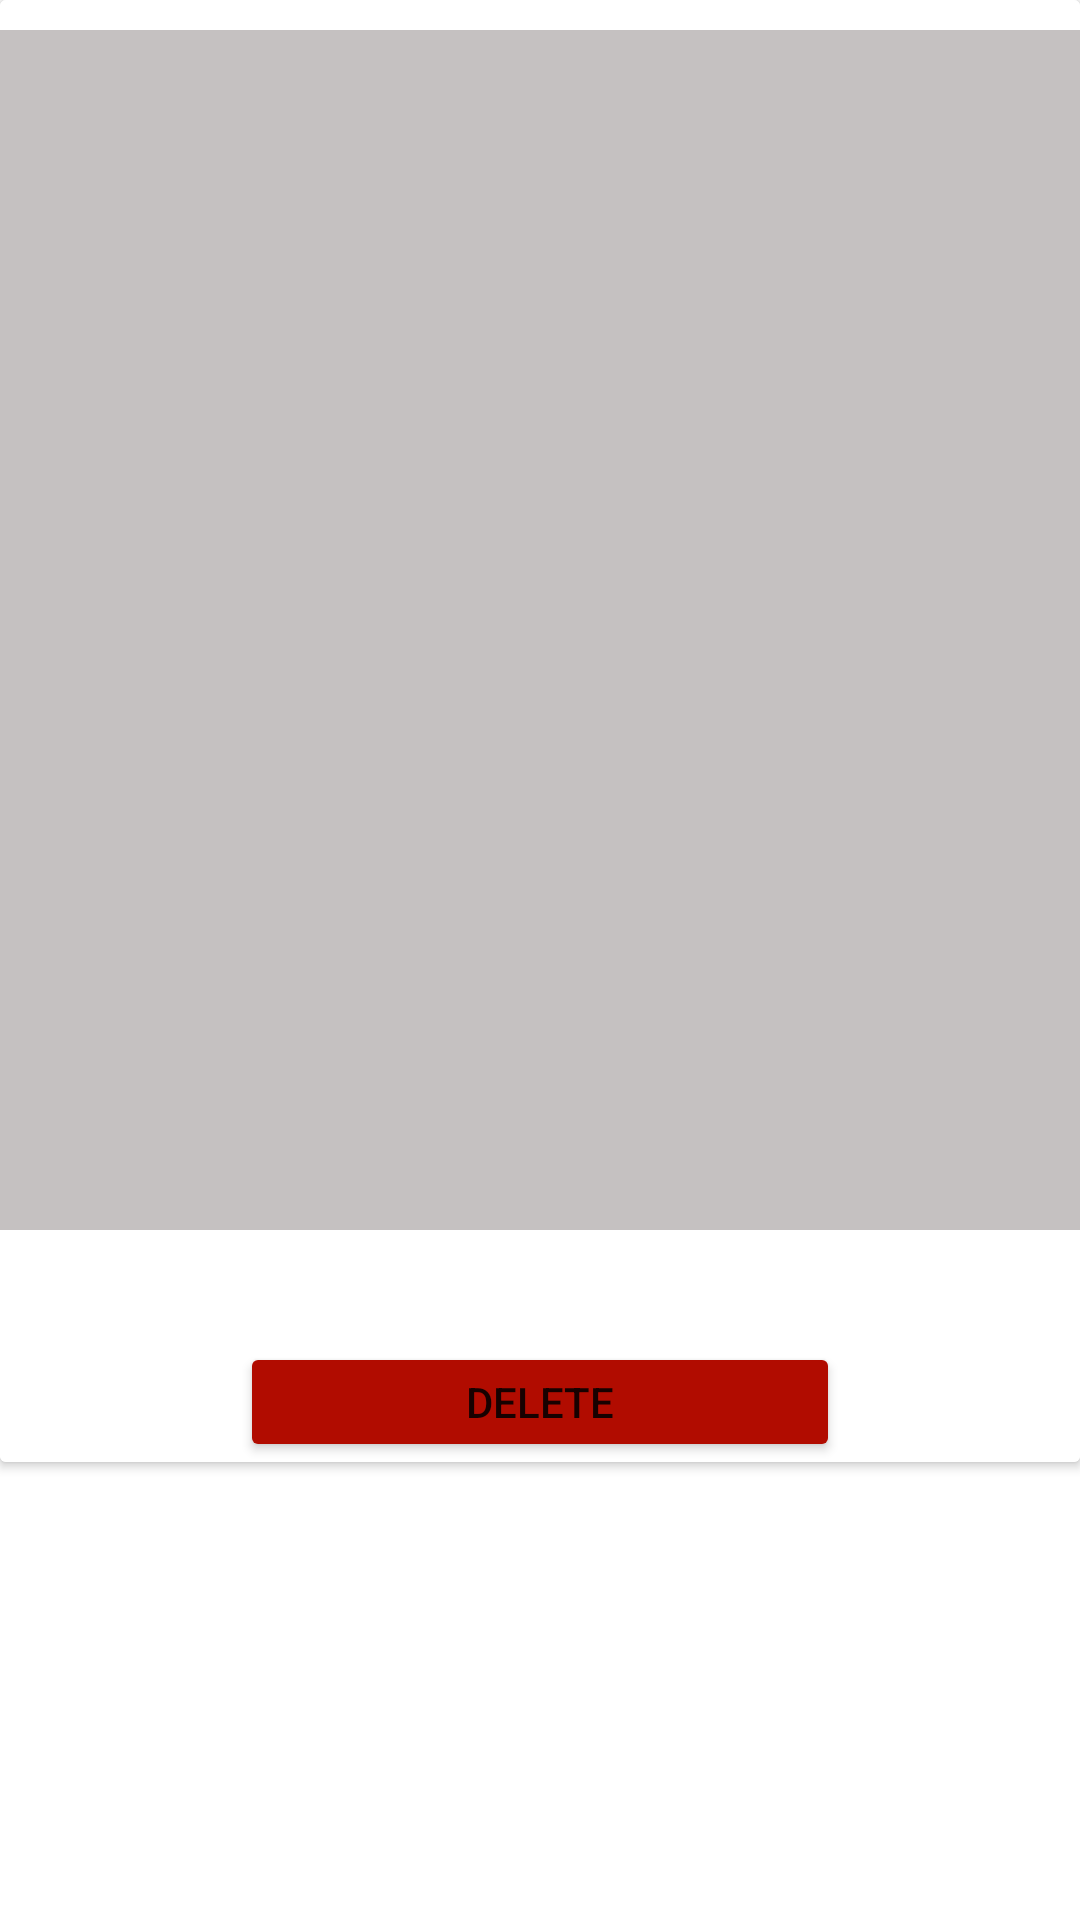

Reconstruct the res/layout file that produces this screen, plus the resources it refers to.
<!-- AndroidManifest.xml: application theme Theme.GiphyApp -->
<!-- res/layout/gif_item.xml -->
<?xml version="1.0" encoding="utf-8"?>
<LinearLayout xmlns:android="http://schemas.android.com/apk/res/android"
    xmlns:tools="http://schemas.android.com/tools"
    android:layout_width="match_parent"
    android:layout_height="wrap_content">

    <androidx.cardview.widget.CardView
        android:id="@+id/gif_view"
        android:layout_width="match_parent"
        android:layout_height="wrap_content">

        <LinearLayout
            android:layout_width="match_parent"
            android:layout_height="match_parent"
            android:background="@color/white"
            android:orientation="vertical">

            <ImageView
                android:id="@+id/gif_image"
                android:layout_width="375dp"
                android:layout_height="400sp"
                android:layout_gravity="center"
                android:layout_marginTop="10dp"
                android:background="#C5C1C1"
                android:scaleType="center" />

            <TextView
                android:id="@+id/title_gif"
                android:layout_width="match_parent"
                android:layout_height="wrap_content"
                android:layout_margin="10dp"
                android:gravity="center"
                android:lines="1"
                android:textColor="@color/black"
                android:textSize="20sp"
                tools:text="Name" />

            <Button
                android:id="@+id/delete_gif"
                android:layout_width="200dp"
                android:layout_height="40dp"
                android:layout_gravity="center"
                android:layout_marginTop="-10dp"
                android:backgroundTint="@color/red"
                android:text="Delete" />
        </LinearLayout>

    </androidx.cardview.widget.CardView>
</LinearLayout>
<!-- resources referenced by this layout -->
<resources>
  <color name="black">#FF000000</color>
  <color name="red">#B10C00</color>
  <color name="white">#FFFFFFFF</color>
  <style name="Theme.GiphyApp" parent="Theme.MaterialComponents.DayNight.NoActionBar">
          
          <item name="colorPrimary">@color/purple_500</item>
          <item name="colorPrimaryVariant">@color/purple_700</item>
          <item name="colorOnPrimary">@color/white</item>
          
          <item name="colorSecondary">@color/teal_200</item>
          <item name="colorSecondaryVariant">@color/teal_700</item>
          <item name="colorOnSecondary">@color/black</item>
          
          <item name="android:statusBarColor">?attr/colorPrimaryVariant</item>
          
      </style>
  <color name="purple_500">#FF6200EE</color>
  <color name="purple_700">#FF3700B3</color>
  <color name="teal_200">#FF03DAC5</color>
  <color name="teal_700">#FF018786</color>
</resources>
